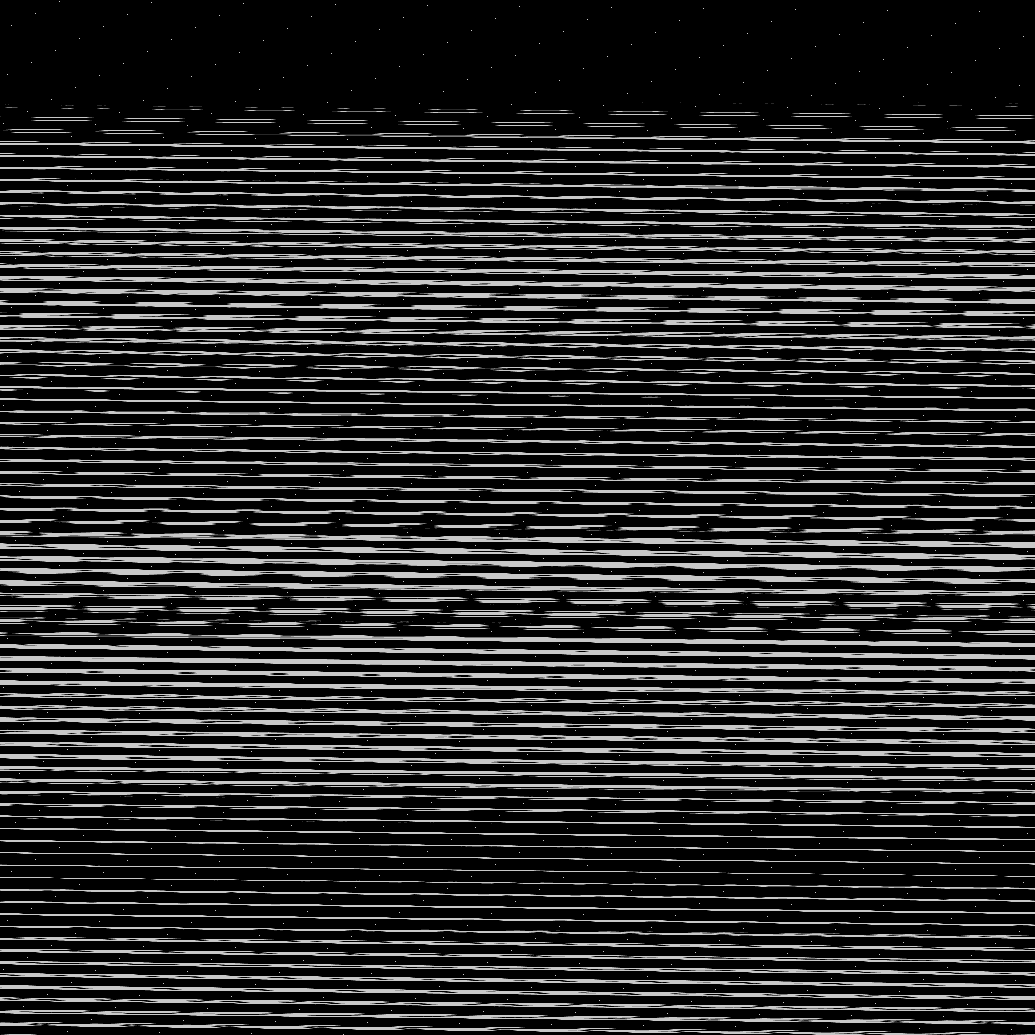

The data file committed next to this chart (first rows):
base	0x23d2a000000
origin	0xde10020
stride	518
width	1035
height	1035
nibble	0	820097
nibble	1	12578
nibble	2	12335
nibble	3	12329
nibble	4	12147
nibble	5	201739
